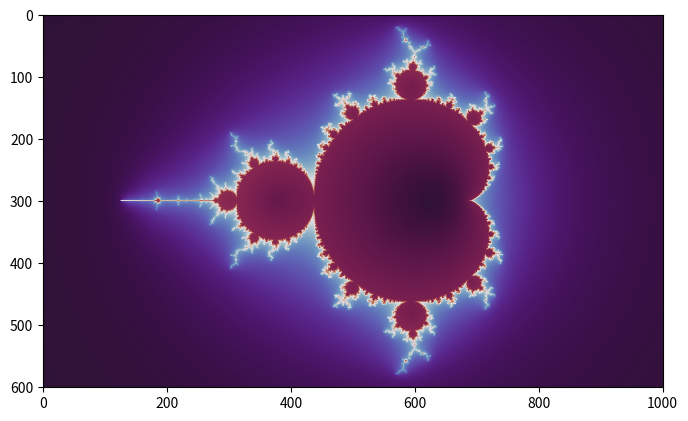

Reproduce this figure in Python.
import numpy as np
import matplotlib.pyplot as plt
 
d, h = 1000, 600  # pixel density (= image width) and image height
n, r = 100, 500  # number of iterations and escape radius (r > 2)
 
x = np.linspace(0, 2, num=d+1)
y = np.linspace(0, 2 * h / d, num=h+1)
 
A, B = np.meshgrid(x - 1, y - h / d)
C = 2.0 * (A + B * 1j) - 0.5
 
Z = np.zeros_like(C)
S = np.zeros(C.shape)
 
for k in range(n):
    M = abs(Z) < r
    S[M] = S[M] + np.exp(-abs(Z[M]))
    Z[M] = Z[M] ** 2 + C[M]

fig = plt.figure()
ax = fig.subplots()
# plt.imshow(S ** 0.1, cmap=plt.cm.twilight_shifted)
# plt.show()


X, Y = C.real, C.imag
R = 150 * 2 / d  # scaling depends on figsize
 
fig, ax = plt.subplots(figsize=(8, 6))
plt.imshow(S ** 0.1, cmap=plt.cm.twilight_shifted)
plt.show()